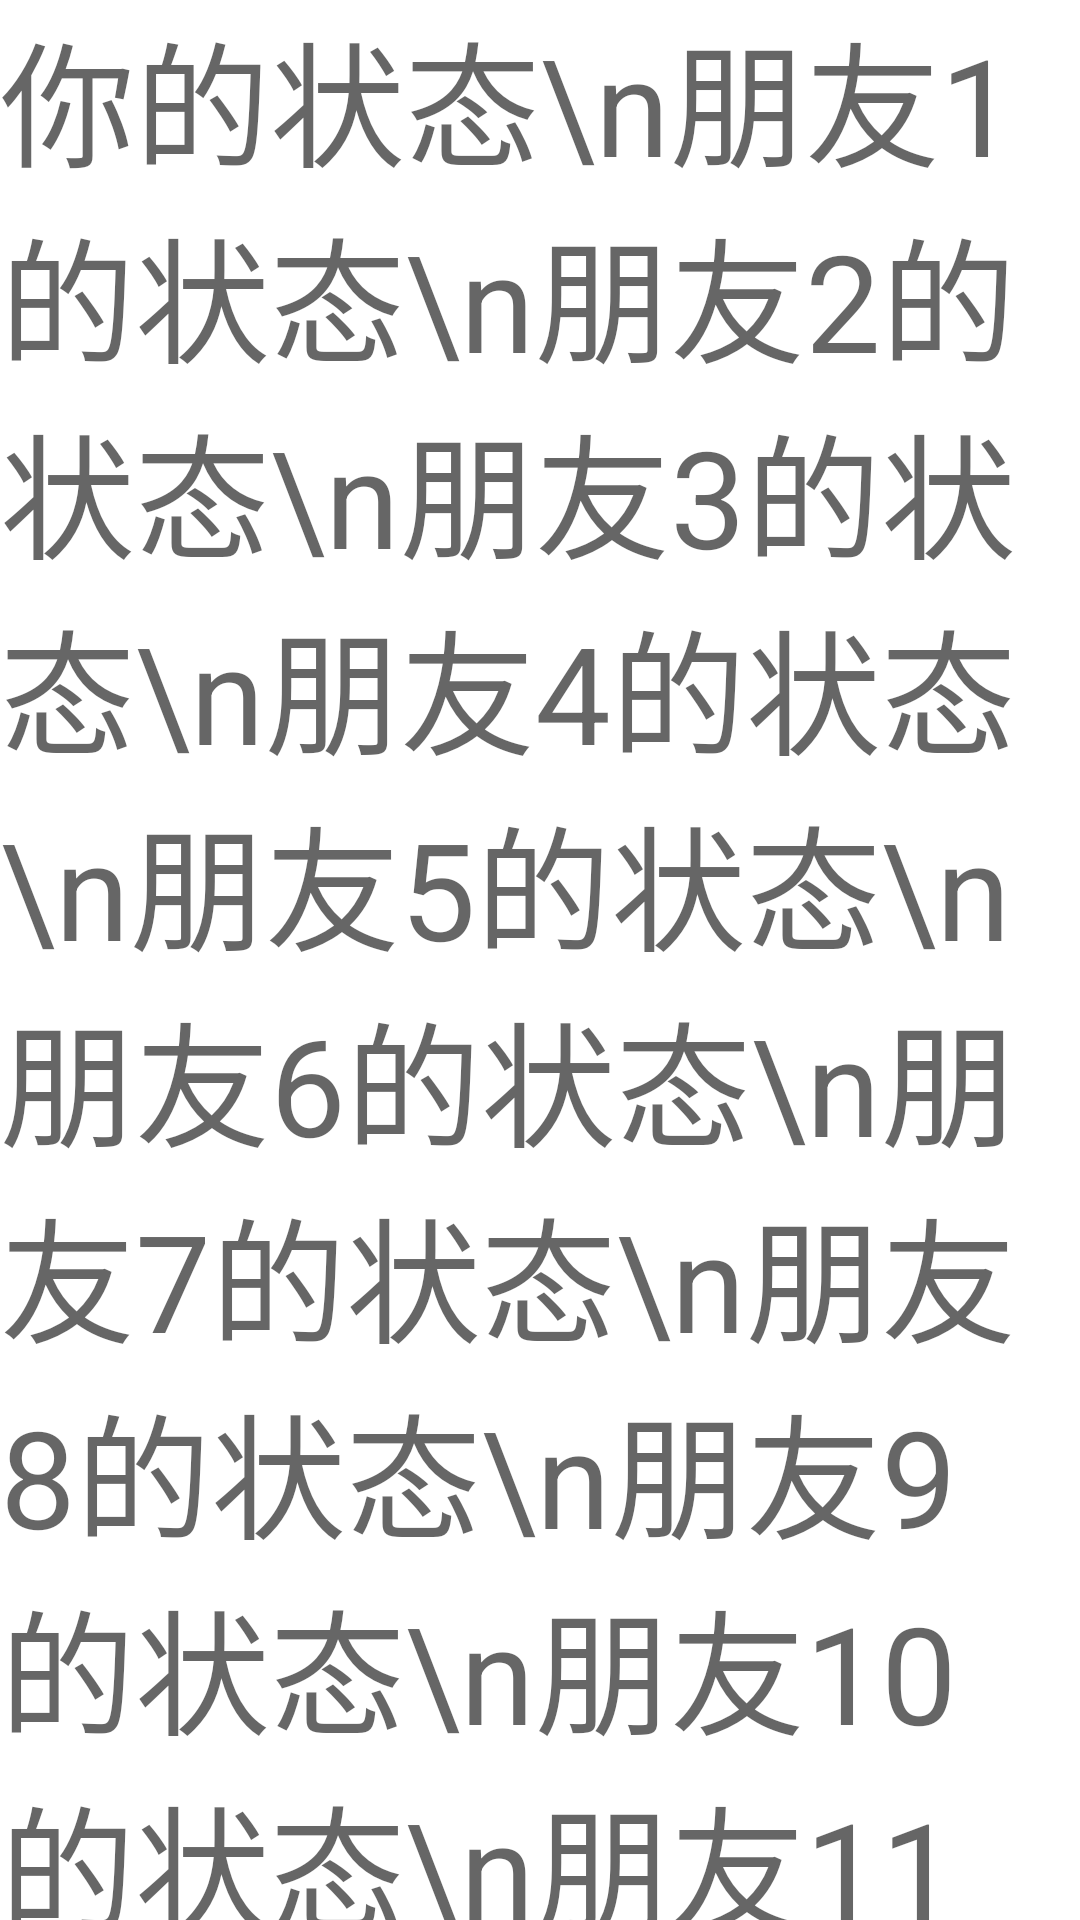

Write the Android layout XML for this screen, with the resource values it uses.
<!-- AndroidManifest.xml: application theme AppTheme -->
<!-- res/layout/content_main3.xml -->
<?xml version="1.0" encoding="utf-8"?>
<android.support.v4.widget.NestedScrollView xmlns:android="http://schemas.android.com/apk/res/android"
    xmlns:app="http://schemas.android.com/apk/res-auto"
    xmlns:tools="http://schemas.android.com/tools"
    android:layout_width="match_parent"
    android:layout_height="match_parent"
    android:background="@color/toolbarColor"
    app:layout_behavior="@string/appbar_scrolling_view_behavior">

    <LinearLayout
        android:layout_width="match_parent"
        android:layout_height="wrap_content"
        android:background="@android:color/white"
        android:orientation="vertical">

        <TextView
            style="@style/TextAppearance.AppCompat.Display2"
            android:layout_width="match_parent"
            android:layout_height="wrap_content"
            android:text="你的状态\n朋友1的状态\n朋友2的状态\n朋友3的状态\n朋友4的状态\n朋友5的状态\n朋友6的状态\n朋友7的状态\n朋友8的状态\n朋友9的状态\n朋友10的状态\n朋友11的状态\n朋友12的状态\n朋友13的状态\n朋友14的状态\n朋友15的状态\n朋友16的状态" />
    </LinearLayout>
</android.support.v4.widget.NestedScrollView>
<!-- resources referenced by this layout -->
<resources>
  <color name="toolbarColor">#16313E</color>
  <style name="AppTheme" parent="Theme.AppCompat.Light.DarkActionBar">
          
          <item name="colorPrimary">@color/toolbarColor</item>
          <item name="colorPrimaryDark">@color/toolbarColor</item>
          <item name="colorAccent">@color/colorAccent</item>
      </style>
  <color name="colorAccent">#16313E</color>
</resources>
